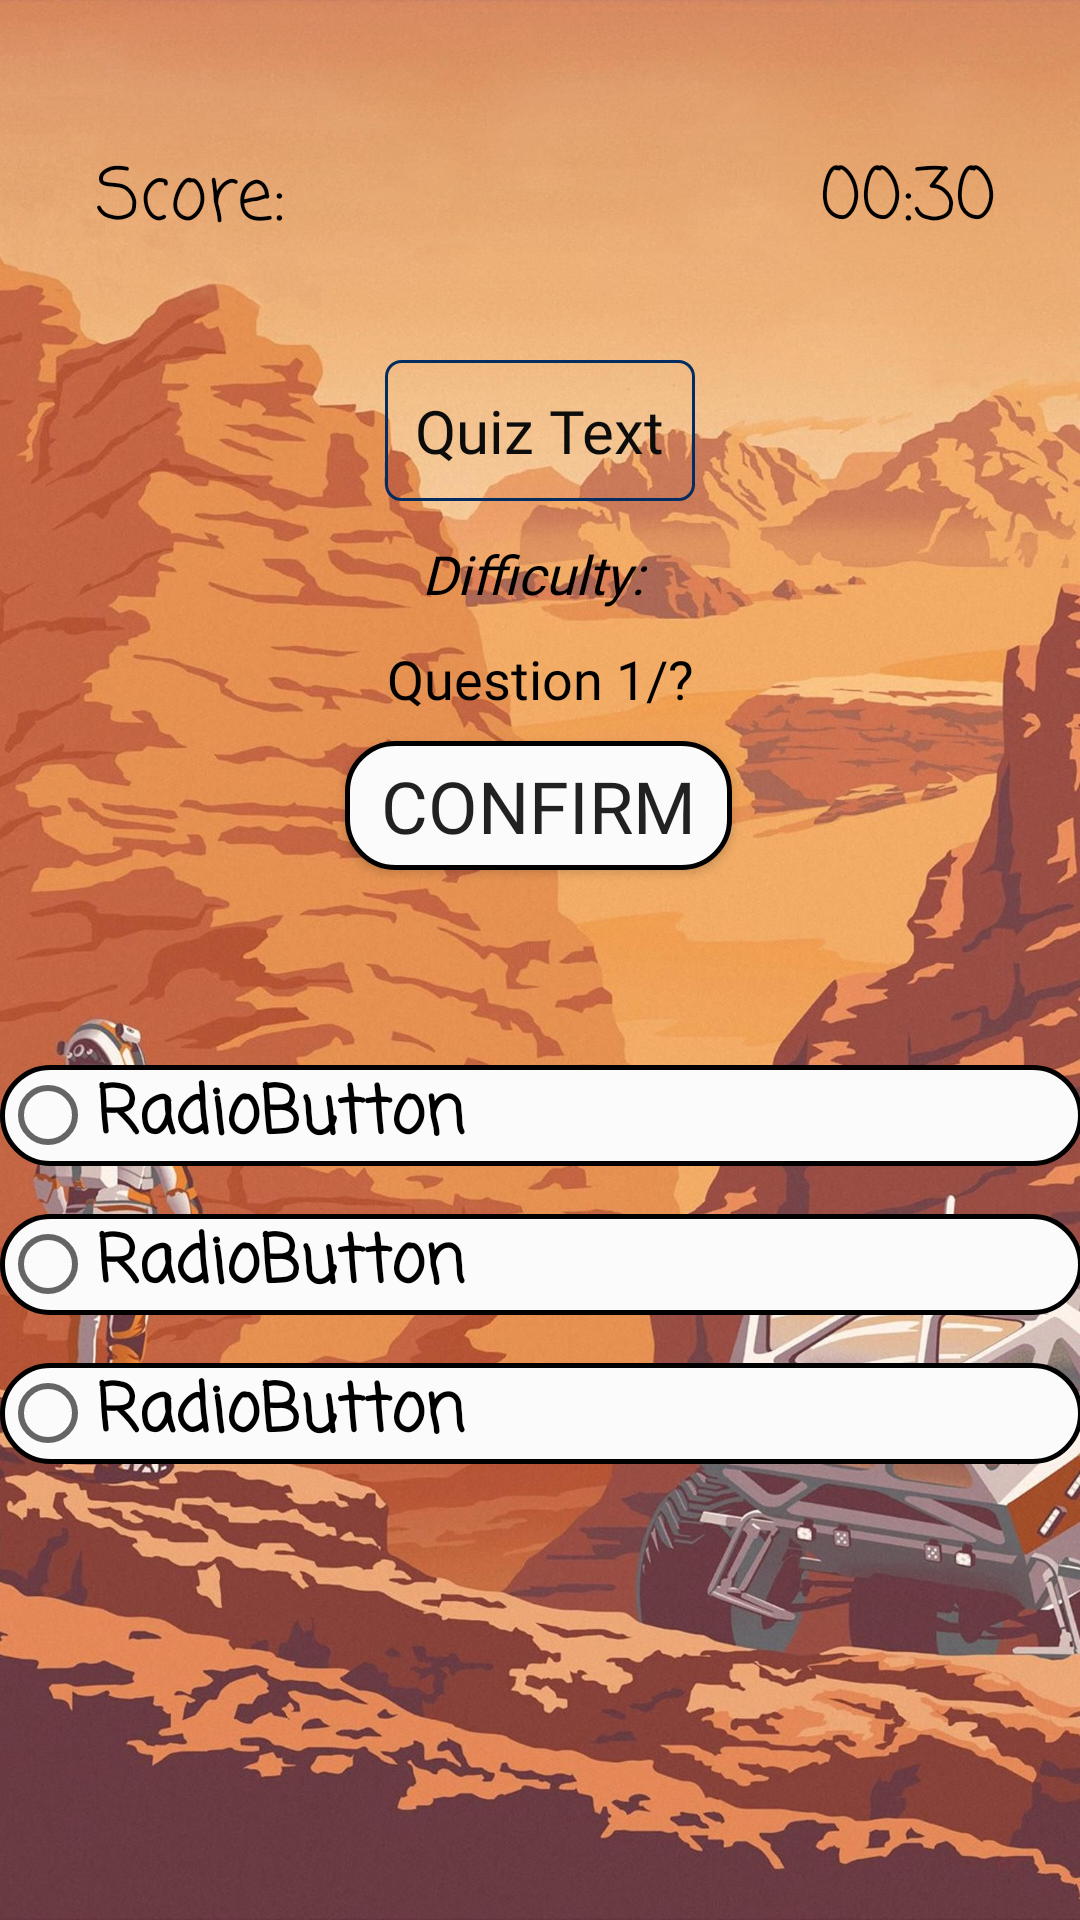

Reconstruct the res/layout file that produces this screen, plus the resources it refers to.
<!-- AndroidManifest.xml: application theme AppTheme -->
<!-- res/layout/activity_quiz.xml -->
<?xml version="1.0" encoding="utf-8"?>
<androidx.constraintlayout.widget.ConstraintLayout xmlns:android="http://schemas.android.com/apk/res/android"
    xmlns:app="http://schemas.android.com/apk/res-auto"
    xmlns:tools="http://schemas.android.com/tools"
    android:layout_width="match_parent"
    android:layout_height="match_parent"
    android:background="@drawable/marsbg2"
    tools:context=".QuizActivity">

    <TextView
        android:id="@+id/text_view_question"
        android:layout_width="wrap_content"
        android:layout_height="wrap_content"
        android:layout_marginTop="120dp"
        android:freezesText="true"
        android:text="Quiz Text"
        android:textAppearance="@style/BodyTextView"
        android:textSize="20dp"
        android:background="@drawable/layoutborder"
        app:layout_constraintEnd_toEndOf="parent"
        app:layout_constraintStart_toStartOf="parent"
        app:layout_constraintTop_toTopOf="parent" />

    <TextView
        android:id="@+id/text_view_score"
        android:fontFamily="casual"
        android:layout_width="wrap_content"
        android:layout_height="wrap_content"
        android:layout_marginStart="32dp"
        android:layout_marginTop="48dp"
        android:freezesText="true"
        android:shadowColor="#AF1919"
        android:text="Score: "
        android:textColor="#000000"
        android:textSize="24sp"
        app:layout_constraintStart_toStartOf="parent"
        app:layout_constraintTop_toTopOf="parent" />

    <TextView
        android:id="@+id/text_view_score_server"
        android:layout_width="wrap_content"
        android:layout_height="wrap_content"
        android:layout_marginStart="152dp"
        android:layout_marginTop="48dp"
        android:fontFamily="casual"
        android:freezesText="true"
        android:shadowColor="#AF1919"
        android:text="Score: "
        android:textColor="#000000"
        android:textSize="24sp"
        android:visibility="invisible"
        app:layout_constraintStart_toStartOf="parent"
        app:layout_constraintTop_toTopOf="parent" />

    <Button
        android:id="@+id/button_confirm_next"
        android:layout_width="129dp"
        android:layout_height="43dp"
        android:layout_marginTop="80dp"
        android:background="@drawable/button"
        android:fontFamily="@font/rubik"
        android:text="Confirm"
        android:textSize="24sp"
        app:layout_constraintEnd_toEndOf="parent"
        app:layout_constraintHorizontal_bias="0.498"
        app:layout_constraintStart_toStartOf="parent"
        app:layout_constraintTop_toBottomOf="@+id/text_view_question" />

    <TextView
        android:id="@+id/text_view_question_count"
        android:fontFamily="@font/rubik"
        android:textColor="#000000"
        android:layout_width="wrap_content"
        android:layout_height="wrap_content"
        android:layout_marginTop="47dp"
        android:freezesText="true"
        android:text="Question 1/?"
        android:textSize="18sp"
        app:layout_constraintEnd_toEndOf="parent"
        app:layout_constraintStart_toStartOf="parent"
        app:layout_constraintTop_toBottomOf="@+id/text_view_question" />

    <TextView
        android:id="@+id/text_view_difficulty"
        android:fontFamily="@font/rubik"
        android:layout_width="wrap_content"
        android:layout_height="wrap_content"
        android:layout_marginTop="12dp"
        android:freezesText="true"
        android:text="Difficulty: "
        android:textColor="#000000"
        android:textSize="18sp"
        android:textStyle="italic"
        app:layout_constraintEnd_toEndOf="parent"
        app:layout_constraintStart_toStartOf="parent"
        app:layout_constraintTop_toBottomOf="@+id/text_view_question" />

    <TextView
        android:id="@+id/text_view_countdown"
        android:fontFamily="casual"
        android:textColor="#000000"
        android:layout_width="wrap_content"
        android:layout_height="wrap_content"
        android:layout_marginTop="48dp"
        android:layout_marginEnd="28dp"
        android:freezesText="true"
        android:text="00:30"
        android:textSize="24sp"
        app:layout_constraintEnd_toEndOf="parent"
        app:layout_constraintTop_toTopOf="parent" />

    <RadioGroup
        android:id="@+id/radio_group"
        android:layout_width="361dp"
        android:layout_height="217dp"
        android:layout_marginTop="28dp"
        android:gravity="center"
        app:layout_constraintEnd_toEndOf="parent"
        app:layout_constraintHorizontal_bias="0.64"
        app:layout_constraintStart_toStartOf="parent"
        app:layout_constraintTop_toBottomOf="@+id/button_confirm_next">

        <RadioButton
            android:id="@+id/radio_button1"
            android:layout_width="match_parent"
            android:layout_height="wrap_content"
            android:background="@drawable/button"
            android:fontFamily="casual"
            android:textStyle="bold"
            android:freezesText="true"
            android:text="RadioButton"
            android:textColor="#000000"
            android:textSize="22sp" />

        <RadioButton
            android:id="@+id/radio_button2"
            android:layout_width="match_parent"
            android:layout_height="wrap_content"
            android:layout_marginTop="16dp"
            android:background="@drawable/button"
            android:fontFamily="casual"
            android:textStyle="bold"
            android:freezesText="true"
            android:text="RadioButton"
            android:textColor="#000000"
            android:textSize="22sp" />

        <RadioButton
            android:id="@+id/radio_button3"
            android:layout_width="match_parent"
            android:layout_height="wrap_content"
            android:layout_marginTop="16dp"
            android:layout_marginBottom="10dp"
            android:background="@drawable/button"
            android:fontFamily="casual"
            android:textStyle="bold"
            android:freezesText="true"
            android:text="RadioButton"
            android:textColor="#000000"
            android:textSize="22sp" />
    </RadioGroup>
</androidx.constraintlayout.widget.ConstraintLayout>
<!-- resources referenced by this layout -->
<resources>
  <!-- drawable button (drawable) -->
  <?xml version="1.0" encoding="utf-8"?>
  <shape xmlns:android="http://schemas.android.com/apk/res/android"
      android:shape="rectangle">
  
      <solid android:color="#FBFBFB"/>
      <corners android:radius="16dp" />
      <stroke android:width="1.5dp"/>
  
  </shape>
  <!-- drawable layoutborder (drawable) -->
  <?xml version="1.0" encoding="UTF-8"?>
  <shape xmlns:android="http://schemas.android.com/apk/res/android" android:shape="rectangle">
      <corners android:radius="5dp"/>
      <padding android:left="10dp" android:right="10dp" android:top="10dp" android:bottom="10dp"/>
      <stroke android:width="1dp" android:color="#032D60" />
  
  </shape>
  <!-- drawable marsbg2: jpg bitmap (drawable, 359760 bytes) -->
  <style name="BodyTextView" parent="@android:style/TextAppearance.Widget.TextView">
          <item name="fontFamily">@font/rubik</item>
          <item name="android:textColor">#0C0C0C</item>
          <item name="android:textStyle">normal</item>
          <item name="android:textSize">14dp</item>
  
  
      </style>
  
      // topic title
  <style name="AppTheme" parent="Theme.AppCompat.Light.NoActionBar">
          
  
          <item name="colorPrimary">@color/navgation</item>
          <item name="colorPrimaryDark">@color/navgation</item>
  
          <item name="colorAccent">@color/black</item>
  
  
      </style>
  
  
      //customize text style
      //body text
  <color name="navgation">#E86A61</color>
  <color name="black">#FF000000</color>
</resources>
